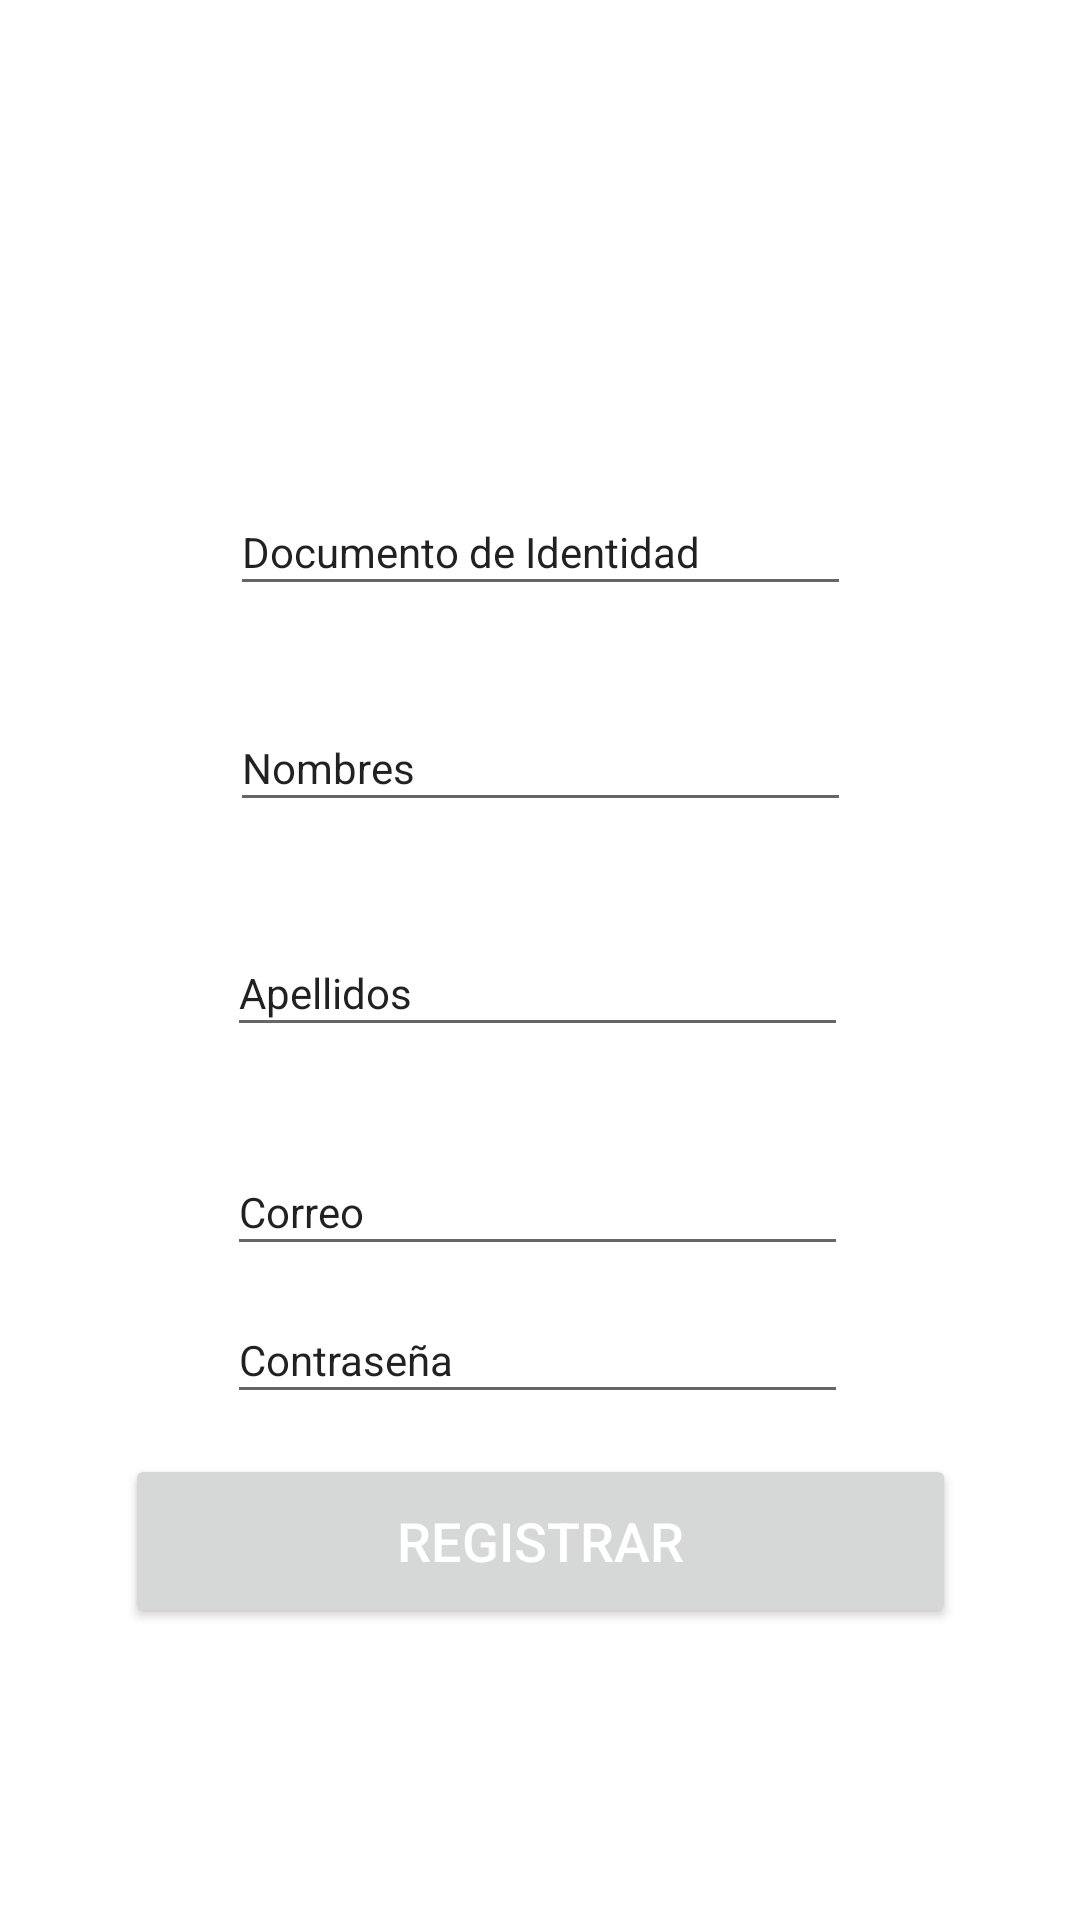

This screen was rendered from an Android layout file. Write that file and the resources it references.
<!-- AndroidManifest.xml: application theme Theme.Fix -->
<!-- res/layout/activity_registroc.xml -->
<?xml version="1.0" encoding="utf-8"?>
<androidx.constraintlayout.widget.ConstraintLayout xmlns:android="http://schemas.android.com/apk/res/android"
    xmlns:app="http://schemas.android.com/apk/res-auto"
    xmlns:tools="http://schemas.android.com/tools"
    android:layout_width="wrap_content"
    android:layout_height="wrap_content"
    tools:context=".RegistroCliente">

    <EditText
        android:id="@+id/editTextID"
        android:layout_width="207dp"
        android:layout_height="39dp"
        android:layout_marginStart="100dp"
        android:layout_marginTop="163dp"
        android:layout_marginEnd="100dp"
        android:layout_marginBottom="33dp"
        android:ems="10"
        android:importantForAutofill="no"
        android:inputType="textPersonName"
        android:selectAllOnFocus="true"
        android:text="Documento de Identidad"
        android:textSize="14sp"
        app:layout_constraintBottom_toTopOf="@+id/editTextNombres"
        app:layout_constraintEnd_toEndOf="parent"
        app:layout_constraintStart_toStartOf="parent"
        app:layout_constraintTop_toTopOf="parent" />

    <EditText
        android:id="@+id/editTextContrasena"
        android:layout_width="207dp"
        android:layout_height="39dp"
        android:layout_marginStart="101dp"
        android:layout_marginTop="33dp"
        android:layout_marginEnd="103dp"
        android:layout_marginBottom="36dp"
        android:ems="10"
        android:inputType="textPersonName"
        android:selectAllOnFocus="true"
        android:text="Contraseña"
        android:textSize="14sp"
        app:layout_constraintBottom_toTopOf="@+id/buttonRegistrar"
        app:layout_constraintEnd_toEndOf="parent"
        app:layout_constraintStart_toStartOf="parent"
        app:layout_constraintTop_toBottomOf="@+id/editTextCorreo" />

    <EditText
        android:id="@+id/editTextCorreo"
        android:layout_width="207dp"
        android:layout_height="39dp"
        android:layout_marginStart="101dp"
        android:layout_marginTop="34dp"
        android:layout_marginEnd="103dp"
        android:ems="10"
        android:inputType="textPersonName"
        android:selectAllOnFocus="true"
        android:text="Correo"
        android:textSize="14sp"
        app:layout_constraintEnd_toEndOf="parent"
        app:layout_constraintStart_toStartOf="parent"
        app:layout_constraintTop_toBottomOf="@+id/editTextApellidos" />

    <EditText
        android:id="@+id/editTextApellidos"
        android:layout_width="207dp"
        android:layout_height="39dp"
        android:layout_marginStart="101dp"
        android:layout_marginTop="36dp"
        android:layout_marginEnd="103dp"
        android:ems="10"
        android:inputType="textPersonName"
        android:selectAllOnFocus="true"
        android:text="Apellidos"
        android:textSize="14sp"
        app:layout_constraintEnd_toEndOf="parent"
        app:layout_constraintStart_toStartOf="parent"
        app:layout_constraintTop_toBottomOf="@+id/editTextNombres" />

    <EditText
        android:id="@+id/editTextNombres"
        android:layout_width="207dp"
        android:layout_height="39dp"
        android:layout_marginStart="102dp"
        android:layout_marginTop="33dp"
        android:layout_marginEnd="102dp"
        android:ems="10"
        android:inputType="textPersonName"
        android:selectAllOnFocus="true"
        android:text="Nombres"
        android:textSize="14sp"
        app:layout_constraintEnd_toEndOf="parent"
        app:layout_constraintStart_toStartOf="parent"
        app:layout_constraintTop_toBottomOf="@+id/editTextID" />

    <Button
        android:id="@+id/buttonRegistrar"
        android:layout_width="277dp"
        android:layout_height="58dp"
        android:layout_marginStart="67dp"
        android:layout_marginTop="328dp"
        android:layout_marginEnd="67dp"
        android:layout_marginBottom="143dp"
        android:text="@string/registrar"
        android:textAllCaps="true"
        android:textColor="#FFFFFF"
        android:textSize="18sp"
        app:layout_constraintBottom_toBottomOf="parent"
        app:layout_constraintEnd_toEndOf="parent"
        app:layout_constraintStart_toStartOf="parent"
        app:layout_constraintTop_toBottomOf="@+id/editTextID"
        tools:text="Registar" />
</androidx.constraintlayout.widget.ConstraintLayout>
<!-- resources referenced by this layout -->
<resources>
  <string name="registrar">Registrar</string>
  <style name="Theme.Fix" parent="Theme.MaterialComponents.DayNight.DarkActionBar">
          
          <item name="colorPrimary">@color/orange</item>
          <item name="colorPrimaryVariant">@color/orange</item>
          <item name="colorOnPrimary">@color/orange</item>
          
          <item name="colorSecondary">@color/yellow</item>
          <item name="colorSecondaryVariant">@color/red</item>
          <item name="colorOnSecondary">@color/white</item>
          
          <item name="android:statusBarColor" tools:targetApi="l">?attr/colorPrimaryVariant</item>
          
      </style>
  <color name="orange">#F58122</color>
  <color name="yellow">#F5B82F</color>
  <color name="red">#F53916</color>
  <color name="white">#FFFFFFFF</color>
</resources>
